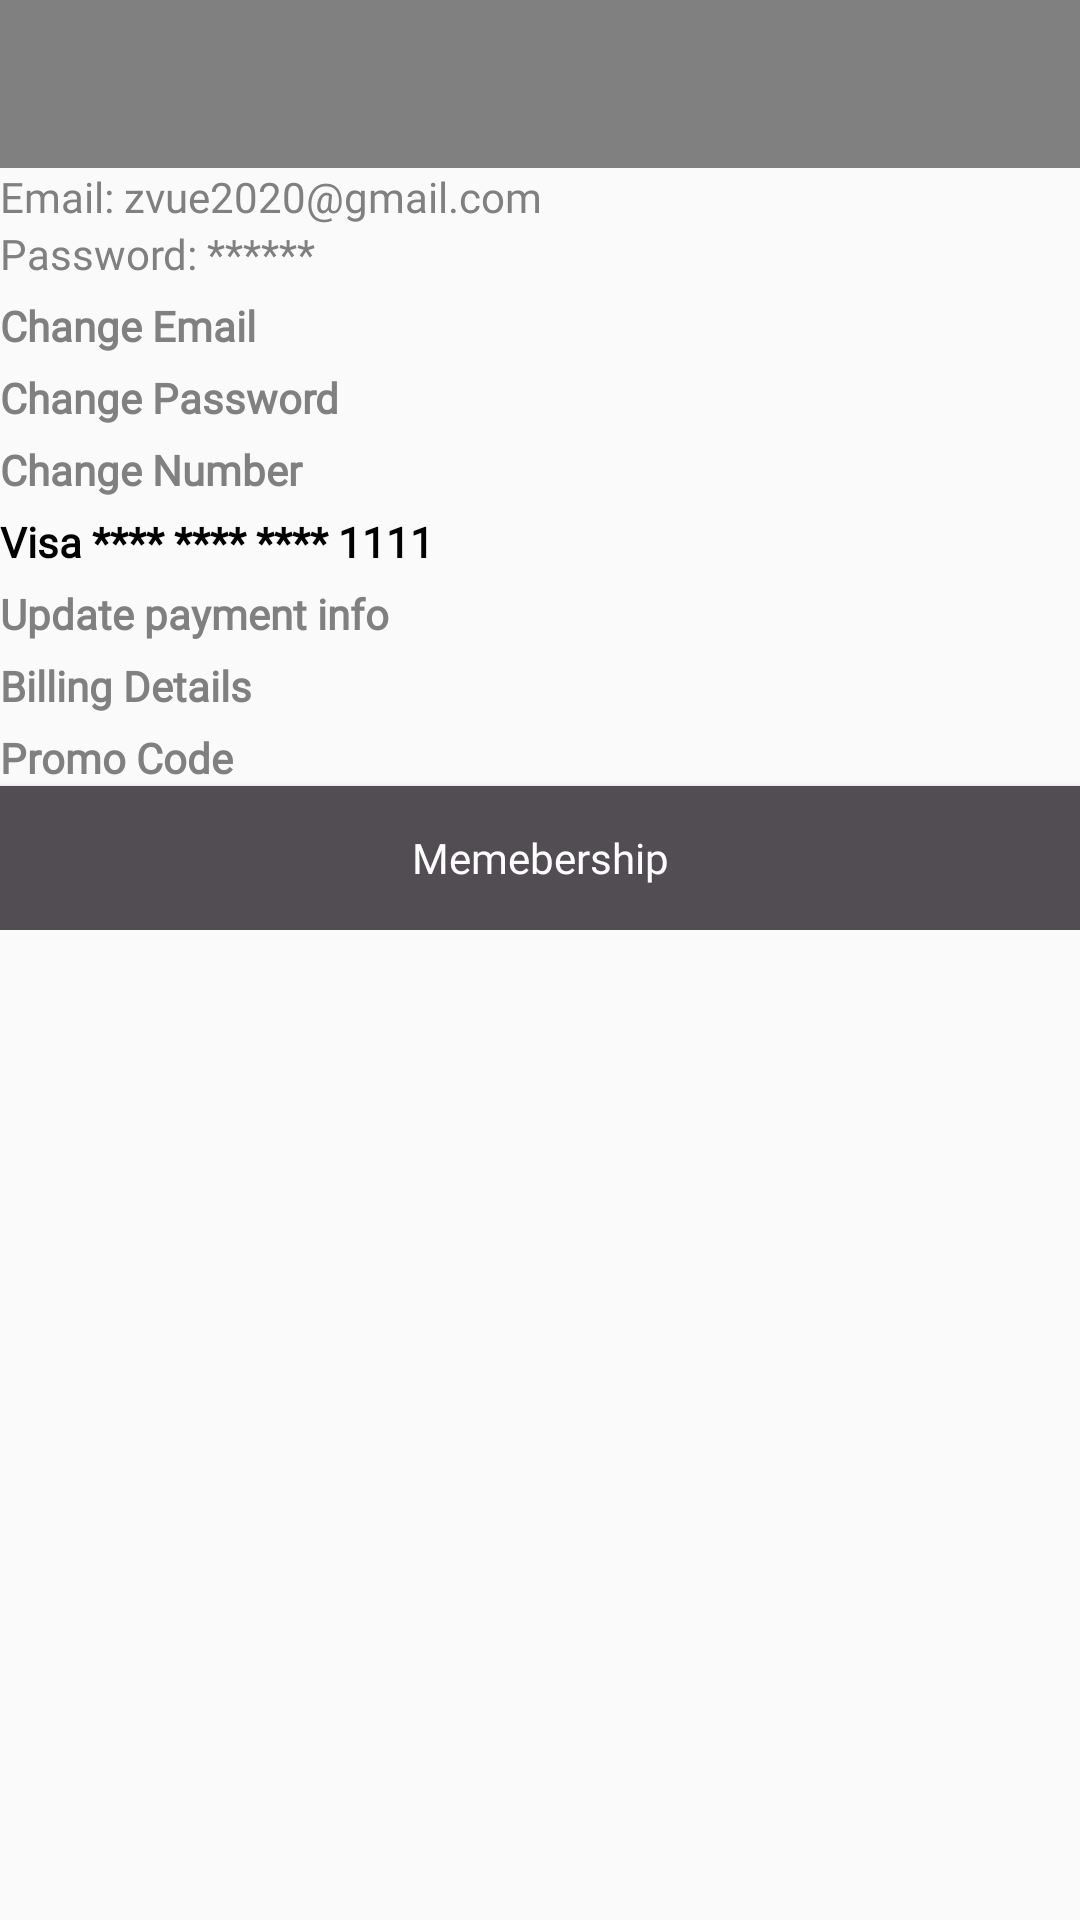

Write the Android layout XML for this screen, with the resource values it uses.
<!-- AndroidManifest.xml: activity theme AppTheme.NoActionBar -->
<!-- res/layout/activity_member_ship.xml -->
<?xml version="1.0" encoding="utf-8"?>
<RelativeLayout xmlns:android="http://schemas.android.com/apk/res/android"
    xmlns:app="http://schemas.android.com/apk/res-auto"
    xmlns:tools="http://schemas.android.com/tools"
    android:layout_width="match_parent"
    android:layout_height="match_parent"
    tools:context=".Activities.MemberShipActivity">

    <com.google.android.material.appbar.AppBarLayout
        android:id="@+id/appbar"
        android:layout_width="match_parent"
        android:layout_height="wrap_content"
        android:gravity="center_vertical"
        android:theme="@style/AppTheme.AppBarOverlay"
        app:layout_constraintTop_toTopOf="parent">

        <androidx.appcompat.widget.Toolbar
            android:id="@+id/toolbar"
            android:layout_width="match_parent"
            android:layout_height="wrap_content"
            android:layout_gravity="center_vertical|center"
            android:background="@color/Gray"
            android:gravity="center_vertical|center"></androidx.appcompat.widget.Toolbar>
    </com.google.android.material.appbar.AppBarLayout>

    <LinearLayout
        android:layout_width="match_parent"
        android:layout_height="wrap_content"
        android:layout_below="@+id/appbar"
        android:layout_margin="@dimen/_5ssp"
        android:orientation="vertical">

        <TextView
            android:layout_width="match_parent"
            android:layout_height="wrap_content"
            android:layout_margin="@dimen/_5ssp"
            android:fontFamily="@font/imprima"
            android:gravity="left"
            android:text="@string/demoEmailStr"
            android:textColor="@color/Gray"></TextView>

        <TextView
            android:layout_width="match_parent"
            android:layout_height="wrap_content"
            android:layout_margin="@dimen/_5ssp"
            android:fontFamily="@font/imprima"
            android:gravity="left"
            android:text="@string/demoPasswordStr"
            android:textColor="@color/Gray"></TextView>

        <View
            android:layout_width="match_parent"
            android:layout_height="5dp"
            android:background="@drawable/bottom_line"></View>

        <TextView
            android:layout_width="match_parent"
            android:layout_height="wrap_content"
            android:layout_margin="@dimen/_5ssp"
            android:drawableRight="@drawable/ic_keyboard_arrow_right_black_24dp"
            android:drawableTint="@color/Gray"
            android:fontFamily="@font/imprima"
            android:gravity="left"
            android:text="@string/changeEmailStr"
            android:textColor="@color/Gray"
            android:textSize="@dimen/_13ssp"
            android:textStyle="bold"></TextView>

        <View
            android:layout_width="match_parent"
            android:layout_height="5dp"
            android:background="@drawable/bottom_line"></View>

        <TextView
            android:layout_width="match_parent"
            android:layout_height="wrap_content"
            android:layout_margin="@dimen/_5ssp"
            android:drawableRight="@drawable/ic_keyboard_arrow_right_black_24dp"
            android:drawableTint="@color/Gray"
            android:fontFamily="@font/imprima"
            android:gravity="left"
            android:text="@string/changePwdStr"
            android:textColor="@color/Gray"
            android:textSize="@dimen/_13ssp"
            android:textStyle="bold"></TextView>

        <View
            android:layout_width="match_parent"
            android:layout_height="5dp"
            android:background="@drawable/bottom_line"></View>

        <TextView
            android:layout_width="match_parent"
            android:layout_height="wrap_content"
            android:layout_margin="@dimen/_5ssp"
            android:drawableRight="@drawable/ic_keyboard_arrow_right_black_24dp"
            android:drawableTint="@color/Gray"
            android:fontFamily="@font/imprima"
            android:gravity="left"
            android:text="@string/changeNumStr"
            android:textColor="@color/Gray"
            android:textSize="@dimen/_13ssp"
            android:textStyle="bold"></TextView>

        <View
            android:layout_width="match_parent"
            android:layout_height="5dp"
            android:background="@drawable/bottom_line"></View>

        <TextView
            android:layout_width="match_parent"
            android:layout_height="wrap_content"
            android:layout_margin="@dimen/_5ssp"
            android:drawableTint="@color/Gray"
            android:fontFamily="@font/imprima"
            android:gravity="left"
            android:text="@string/visaStr"
            android:textColor="@color/Black"
            android:textSize="@dimen/_13ssp"
            android:textStyle="bold"></TextView>

        <View
            android:layout_width="match_parent"
            android:layout_height="5dp"
            android:background="@drawable/bottom_line"></View>

        <TextView
            android:layout_width="match_parent"
            android:layout_height="wrap_content"
            android:layout_margin="@dimen/_5ssp"
            android:drawableRight="@drawable/ic_keyboard_arrow_right_black_24dp"
            android:drawableTint="@color/Gray"
            android:fontFamily="@font/imprima"
            android:gravity="left"
            android:text="@string/updatePayInfoStr"
            android:textColor="@color/Gray"
            android:textSize="@dimen/_13ssp"
            android:textStyle="bold"></TextView>

        <View
            android:layout_width="match_parent"
            android:layout_height="5dp"
            android:background="@drawable/bottom_line"></View>

        <TextView
            android:layout_width="match_parent"
            android:layout_height="wrap_content"
            android:layout_margin="@dimen/_5ssp"
            android:drawableRight="@drawable/ic_keyboard_arrow_right_black_24dp"
            android:drawableTint="@color/Gray"
            android:fontFamily="@font/imprima"
            android:gravity="left"
            android:text="@string/billingStr"
            android:textColor="@color/Gray"
            android:textSize="@dimen/_13ssp"
            android:textStyle="bold"></TextView>

        <View
            android:layout_width="match_parent"
            android:layout_height="5dp"
            android:background="@drawable/bottom_line"></View>

        <TextView
            android:layout_width="match_parent"
            android:layout_height="wrap_content"
            android:layout_margin="@dimen/_5ssp"
            android:drawableRight="@drawable/ic_keyboard_arrow_right_black_24dp"
            android:drawableTint="@color/Gray"
            android:fontFamily="@font/imprima"
            android:gravity="left"
            android:text="@string/promoStr"
            android:textColor="@color/Gray"
            android:textSize="@dimen/_13ssp"
            android:textStyle="bold"></TextView>

        <Button
            android:layout_width="match_parent"
            android:layout_height="wrap_content"
            android:background="@drawable/login_btn_bg"
            android:drawableTint="@color/lightGray"
            android:fontFamily="@font/imprima"
            android:text="@string/membershipBtnStr"
            android:textAllCaps="false"
            android:textColor="@color/White"></Button>
    </LinearLayout>
</RelativeLayout>
<!-- resources referenced by this layout -->
<resources>
  <color name="Black">#000000</color>
  <color name="Gray">#808080</color>
  <color name="White">#FFFFFF</color>
  <color name="lightGray">#D0D0D1</color>
  <!-- drawable bottom_line (drawable) -->
  <?xml version="1.0" encoding="utf-8"?>
  <layer-list xmlns:android="http://schemas.android.com/apk/res/android" >
      <item
          android:bottom="1dp"
          android:left="-2dp"
          android:right="-2dp"
          android:top="-2dp">
          <shape android:shape="rectangle" >
              <stroke
                  android:width="@dimen/_5ssp"
                  android:color="@android:color/darker_gray" />
              <solid android:color="#00FFFFFF" />
  
              <padding android:left="20dp"
                  android:right="20dp"
                  android:top="10dp"
                  android:bottom="10dp" />
          </shape>
      </item>
  
  </layer-list>
  <!-- drawable login_btn_bg (drawable) -->
  <?xml version="1.0" encoding="utf-8"?>
  <shape xmlns:android="http://schemas.android.com/apk/res/android"
      android:shape="rectangle">
      <solid android:color="@color/btnBg" />
      <corners android:radius="@dimen/_5ssp" />
  </shape>
  <string name="billingStr">Billing Details</string>
  <string name="changeEmailStr">Change Email</string>
  <string name="changeNumStr">Change Number</string>
  <string name="changePwdStr">Change Password</string>
  <string name="demoEmailStr">Email: zvue2020@gmail.com</string>
  <string name="demoPasswordStr">Password: ******</string>
  <string name="membershipBtnStr">Memebership</string>
  <string name="promoStr">Promo Code</string>
  <string name="updatePayInfoStr">Update payment info</string>
  <string name="visaStr">Visa **** **** **** 1111</string>
  <style name="AppTheme.AppBarOverlay" parent="ThemeOverlay.AppCompat.Dark.ActionBar" />
  <style name="AppTheme.NoActionBar">
          <item name="windowActionBar">false</item>
          <item name="windowNoTitle">true</item>
      </style>
  <color name="btnBg">#524C53</color>
</resources>
